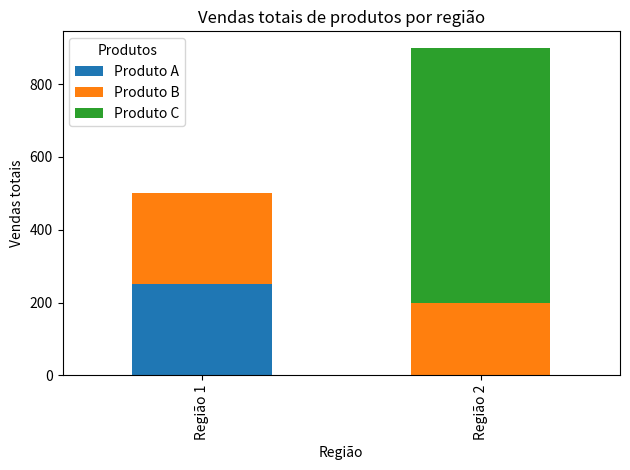

Write the Python code that produced this figure.
'''Crie um DataFrame com informações sobre produtos, contendo as colunas: 'Categoria', 'Preço' e 'Quantidade'. Usando o método groupby, agrupe os dados por categoria e calcule o preço total dos produtos em cada categoria. O programa deve exibir o preço total dos produtos para cada categoria.'''
import pandas as pd  

# Criamos o DataFrame com informações sobre os produtos  
data = {  
    'Categoria': ['Produtos', 'Limpeza', 'Produtos', 'Roupas', 'Roupas'],  
    'Preço': [120, 300, 150, 500, 400],  
    'Quantidade': [1, 2, 3, 1, 2]  
}  

df = pd.DataFrame(data)  

# Agrupamos os dados por categoria e calculamos o preço total dos produtos  
total_price_per_category = df.groupby('Categoria')['Preço'].sum()  

# Exibimos os resultados  
print(total_price_per_category)

'''Usando pandas, crie um DataFrame com dados sobre transações, 
contendo as colunas: 'Categoria', 'Valor da Transação' e 'Número de Transações'. Agrupe os dados por 
categoria e calcule cada uma das seguintes funções agregadas: soma, média e valor máximo do valor da transação para cada categoria. O programa deve exibir 
os resultados das funções agregadas para cada categoria.'''

import pandas as pd

# Criamos um DataFrame com dados sobre transações
data = {
    'Categoria': ['Alimentos', 'Alimentos', 'Roupas', 'Roupas', 'Eletrônicos', 'Eletrônicos'],
    'Valor da Transação': [150, 200, 500, 250, 400, 600],
    'Número de Transações': [1, 1, 1, 1, 1, 1]
}

df = pd.DataFrame(data)

# Agrupamos os dados por 'Categoria' e calculamos as funções agregadas
grouped = df.groupby('Categoria').agg({
    'Valor da Transação': ['sum', 'mean', 'max']
})

# Exibimos os resultados
for category, row in grouped.iterrows():
    print(f"Categoria: {category}")
    print(f"  Soma: {row[('Valor da Transação', 'sum')]}")
    print(f"  Média: {row[('Valor da Transação', 'mean')]}")
    print(f"  Máximo: {row[('Valor da Transação', 'max')]}")
    print()

'''Prepare um DataFrame contendo dados de vendas com as colunas: 'Loja', 'Categoria', 'Receita'. Realize o agrupamento por duas colunas: 'Loja' e 'Categoria', e calcule a receita total e média para cada combinação. Exiba os resultados do agrupamento na tela para ver os totais para cada loja e cada categoria.'''
import pandas as pd

# Criando DataFrame com dados de vendas
data = {
    'Loja': ['Loja A', 'Loja A', 'Loja B', 'Loja C', 'Loja C', 'Loja B', 'Loja A'],
    'Categoria': ['Eletrônicos', 'Roupas', 'Roupas', 'Eletrônicos', 'Roupas', 'Eletrônicos', 'Roupas'],
    'Receita': [200, 150, 300, 400, 200, 500, 100]
}

df = pd.DataFrame(data)

# Agrupando dados pelas colunas 'Loja' e 'Categoria'
grouped = df.groupby(['Loja', 'Categoria']).agg({
    'Receita': ['sum', 'mean']
}).reset_index()

# Renomeando colunas para melhor leitura
grouped.columns = ['Loja', 'Categoria', 'Receita Total', 'Receita Média']

# Exibindo resultados do agrupamento na tela
print(grouped)

'''Usando os dados de vendas de produtos em um DataFrame contendo as colunas: 'Produto', 'Região', 'Vendas', realize a agregação dos dados por região e produto. Calcule as vendas totais para cada produto em cada região. Em seguida, crie uma visualização do resultado usando o Matplotlib (por exemplo, um gráfico de barras) para representar de maneira visual as vendas dos produtos por região. O programa deve exibir um gráfico de barras com as vendas totais de produtos em várias regiões.'''
import pandas as pd  
import matplotlib.pyplot as plt  

# Exemplo de dados de vendas  
data = {  
    'Produto': ['Produto A', 'Produto B', 'Produto A', 'Produto C', 'Produto B', 'Produto C'],  
    'Região': ['Região 1', 'Região 2', 'Região 1', 'Região 2', 'Região 1', 'Região 2'],  
    'Vendas': [150, 200, 100, 300, 250, 400]  
}  

# Criando o DataFrame  
df = pd.DataFrame(data)  

# Agrupando os dados por 'Região' e 'Produto', calculando as vendas totais  
grouped_data = df.groupby(['Região', 'Produto'])['Vendas'].sum().unstack()  

# Criando o gráfico de barras  
grouped_data.plot(kind='bar', stacked=True)  

# Configurações do gráfico  
plt.title('Vendas totais de produtos por região')  
plt.xlabel('Região')  
plt.ylabel('Vendas totais')  
plt.legend(title='Produtos')  
plt.tight_layout()  

# Exibindo o gráfico na tela  
plt.show()